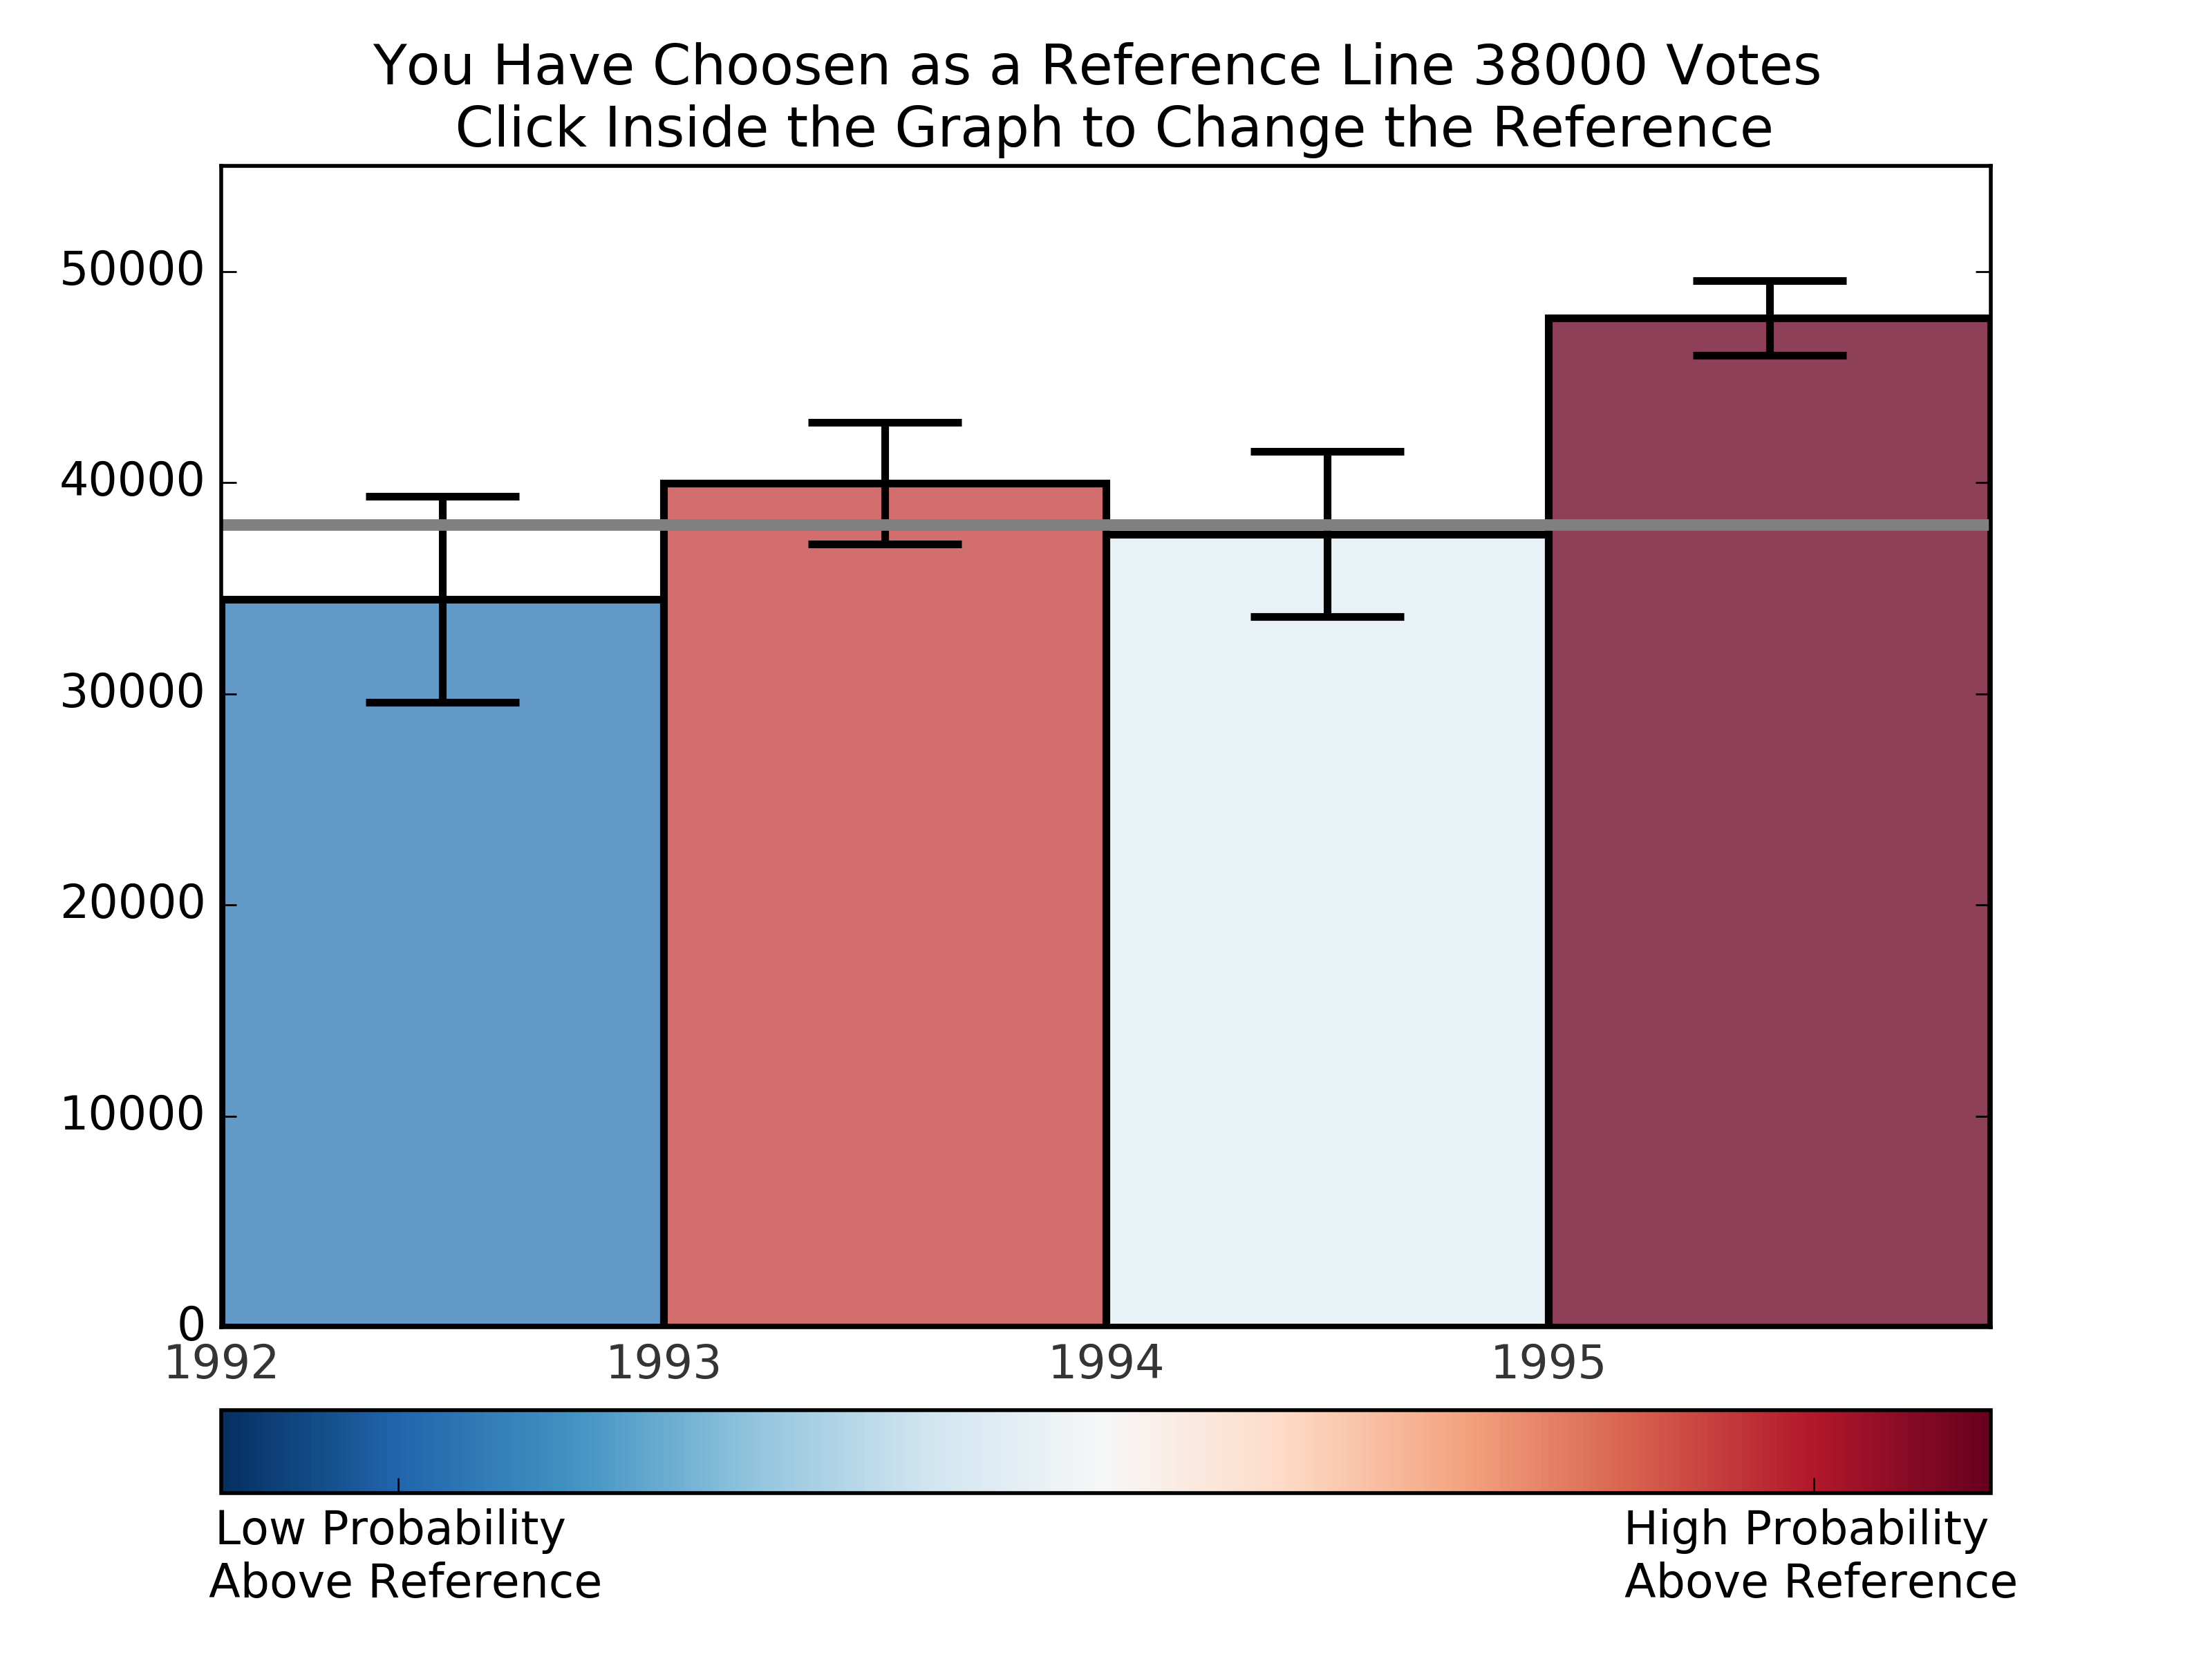

Here is the Python script that generated this plot:
import pandas as pd
import numpy as np
import matplotlib.pyplot as plt
%matplotlib notebook

np.random.seed(12345)

df = pd.DataFrame([np.random.normal(33500,150000,3650), 
                   np.random.normal(41000,90000,3650), 
                   np.random.normal(41000,120000,3650), 
                   np.random.normal(48000,55000,3650)], 
                  index=[1992,1993,1994,1995])
# Transpose:
df=df.transpose()
# Long Format:
df=pd.melt(df)

# Aggregate Mean, Std and number Observations per Year:
data=pd.DataFrame({'mean':df.groupby('variable').mean()['value'],
    'std':df.groupby('variable').std()['value'],
    'n':df.groupby('variable').count()['value']},
    index=[1992,1993,1994,1995])

# Calculate the Standard Error of the Mean:
data['SE']=data['std']/np.sqrt(data['n'])

# Calculate 95 %-Confidence Interval Limits:
data['LowerCI']=data['mean']-1.96*data['SE']
data['UpperCI']=data['mean']+1.96*data['SE']

# In[ ]:

#### Gradient solution:
# Goal: Colormap in Relation to the treshhold value. 
# How high is the probability to be higher than the treshhold value?
    
# Position of X-Labels (Years):
pos = np.arange(len(data.index.values))
# Starting Reference of Votes:
Reference=38000

# Range of the Confidence Interval for a Given Year:
data['RangeCI']=data['UpperCI']-data['LowerCI']
# Absolute Deviation of Upper CI Limit from Reference Value:
data['Diff']=data['UpperCI']-Reference

# Colormap according to Relation to Reference Value:
colors = []
for Lower,Upper in zip(data['LowerCI'],data['UpperCI']):    
    if Lower>Reference:
        # -> LowerCI is above Reference, above Reference for a High Probability
        colors.append(1)
    else:
        if Lower<Reference and Upper>Reference:
            # Reference Value Inside Confidence Interval
            # Color Depends on: (Upper-Reference)/(Upper-Lower)
            # The Nearer Reference to the Upper Limit Compared to 
            # Overall Range of Interval, the lower the Value gets
            
            # Deviation Reference from Upper Limit:
            Dev=Upper-Reference         
            colors.append(Dev/data.loc[data['UpperCI'] == Upper, 'RangeCI'].values[0])
        else:
            colors.append(0)
        
# Import Colormap:
import matplotlib.cm as cm
import matplotlib.colorbar as colorbar
import matplotlib.colors as col
# Blue to Red Colors:
cmap = cm.ScalarMappable(norm=col.Normalize(0,1),cmap='RdBu_r')

# Figure Mapping
fig=plt.figure()
plt.bar(pos,data['mean'],width=1,
        color=cmap.to_rgba(colors,alpha=0.75),linewidth=2,yerr=data['SE']*1.96,
        error_kw=dict(ecolor='black', lw=2, capsize=20, capthick=2),picker=10)
plt.xticks(pos, data.index.values, alpha=0.8)
plt.ylim(0,55000)
plt.tick_params(top='off', bottom='off', labelbottom='on')
plt.axhline(y=Reference,color='grey',lw=3)
plt.title('You Have Choosen as a Reference Line {:5.0f} Votes \n Click Inside the Graph to Change the Reference'.format(round(Reference,0)))
plt.subplots_adjust(left=0.1, right=0.9, top=0.9, bottom=0.2)
# BarLegend
ax1 = fig.add_axes([0.1, 0.1, 0.8, 0.05])
cb = colorbar.ColorbarBase(ax1,cmap='RdBu_r',
                                norm=col.Normalize(0,1),
                                orientation='horizontal',
                                ticks=[0.1,0.9])
cb.set_ticklabels(['Low Probability \n Above Reference','High Probability \n Above Reference'])
plt.show()

# Define oneclick to update plot via new choosen reference
def onclick(event):
    plt.clf()
    Reference=event.ydata
    
    # Update Colors:
    colors = []
    for Lower,Upper in zip(data['LowerCI'],data['UpperCI']):    
        if Lower>Reference:
            colors.append(1)
        else:
            if Lower<Reference and Upper>Reference:
                Dev=Upper-Reference         
                colors.append(Dev/data.loc[data['UpperCI'] == Upper, 'RangeCI'].values[0])
            else:
                colors.append(0)
                
    cmap = cm.ScalarMappable(norm=col.Normalize(0,1),cmap='RdBu_r')
    plt.bar(pos,data['mean'],width=1,
            color=cmap.to_rgba(colors,alpha=0.75),linewidth=2,yerr=data['SE']*1.96,
            error_kw=dict(ecolor='black', lw=2, capsize=20, capthick=2),picker=10)
    plt.xticks(pos, data.index.values, alpha=0.8)
    plt.axhline(y=Reference,color='grey',lw=3)
    plt.title('You Have Choosen as a Reference Line {:5.0f} Votes \n Click Inside the Graph to Change the Reference'.format(round(event.ydata,0)))
    plt.ylim(0,55000)
    plt.subplots_adjust(left=0.1, right=0.9, top=0.9, bottom=0.2)
    # BarLegend
    ax1 = fig.add_axes([0.1, 0.1, 0.8, 0.05])
    cb = colorbar.ColorbarBase(ax1,cmap='RdBu_r',
                                    norm=col.Normalize(0,1),
                                    orientation='horizontal',
                                    ticks=[0.1,0.9])
    cb.set_ticklabels(['Low Probability \n Above Reference','High Probability \n Above Reference'])
    fig.canvas.draw()
    
fig.canvas.mpl_connect('button_press_event', onclick)


# Display a textbox showing the selected y value except the default case when y = 0.
#    if y_level != 0:
#        bbox_props = dict(boxstyle="round", fc="w", ec="0.5", alpha=1, color = 'black')
#        plt.text(-1, y_level, str( round(y_level,2) ) , ha="center", va="center", size=9, bbox=bbox_props) 
    
